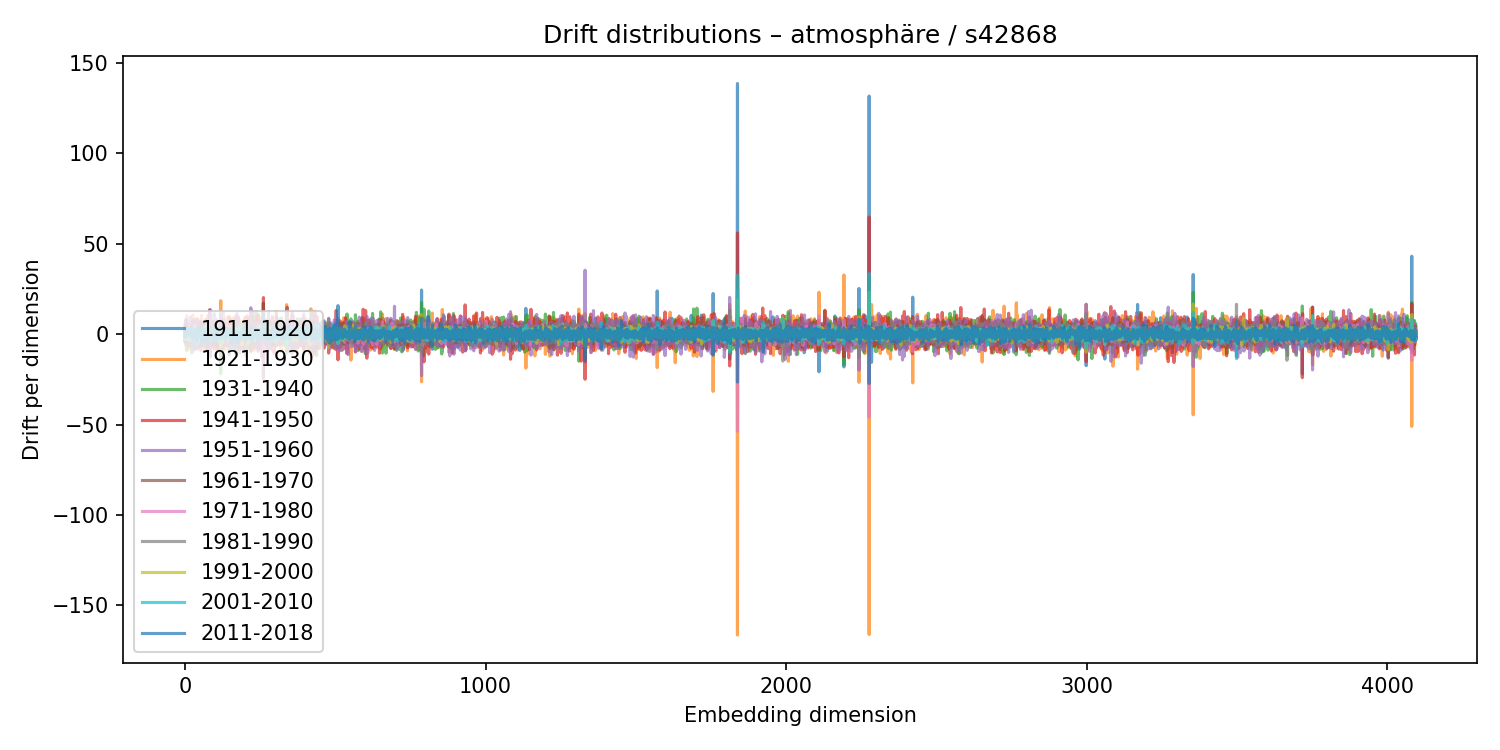

The table this chart was drawn from, first rows:
1911-1920, 1921-1930, 1931-1940, 1941-1950, 1951-1960, 1961-1970, 1971-1980, 1981-1990, 1991-2000, 2001-2010, 2011-2018
1.333, 0.04491, -0.6324, -3.838, 1.865, 1.243, 1.206, -2.857, -0.7931, 3.055, -1.13
-0.9483, -4.113, 5.636, -1.616, 4.204, -4.136, 0.3358, 2.844, -3.03, 0.5274, 1.976
1.877, -4.917, -2.051, 0.58, 7.905, -2.716, 1.986, 0.3871, -2.079, 2.987, -1.929
-2.576, 7.111, -1.448, -4.377, 6.145, -2.799, 0.2326, 0.5061, 0.2622, 0.4409, 0.8678
-6.234, 8.093, 0.5663, -4.094, 0.6257, 4.804, -2.288, 2.703, -1.109, -0.1026, -0.9647
1.652, 3.221, -8.88, 8.182, -5.004, 1.303, 1.159, -2.865, 2.088, -2.546, 2.033
-3.898, 10.22, -7.569, 4.151, -2.7, -2.228, 0.6732, 2.746, -1.357, 0.7999, -0.5846
-4.263, 2.904, 4.842, -4.45, 2.278, 0.3373, 1.28, -1.52, 1.989, -2.028, 0.1733
-1.967, 3.55, -5.392, 3.026, -0.8865, 1.129, -0.9643, -0.1131, 1.538, -1.57, -0.4547
3.701, -0.5072, 3.347, -0.7172, -0.1715, -0.3061, -2.323, 3.884, -0.8382, 1.137, 0.5494
4.002, -8.944, 4.196, -3.58, 6.539, -1.115, -1.619, 1.943, 1.049, -1.807, 1.557
-3.911, -3.756, 3.393, 1.66, -3.453, -0.5937, 1.831, -1.646, -0.5164, 0.6006, 0.009568
0.9987, 1.597, -1.498, -1.575, 1.044, -2.691, 2.891, -0.9939, 0.7047, 0.4587, -0.1658
1.606, -0.2253, 1.757, -1.62, 1.427, -2.66, 2.164, 0.9138, -0.6926, -0.2475, 1.533
-0.2396, 2.544, 1.101, -5.146, 4.359, -0.8438, 2.379, -0.3136, -3.394, 1.6, 1.094
3.768, -6.086, 2.852, -2.38, 3.635, -3.207, 4.66, -4.699, 0.6455, 0.8696, -0.7342
0.843, -1.042, 5.334, -6.829, 1.829, -0.5086, 1.382, -0.776, -0.9665, 2.543, 1.537
-2.058, 3.534, -0.9604, 1.718, -3.72, 1.467, 1.828, -1.651, -0.06418, 1.611, -0.8321
1.106, -5.318, 3.388, -5.039, 9.42, -0.2108, -2.222, -2.613, 1.83, 0.4934, -0.404
1.38, 1.292, 0.7102, -3.999, 3.635, -0.0642, 0.3899, -1.9, -1.298, 1.247, 3.32
3.089, -2.149, -0.4464, -4.301, 4.357, 2.164, 1.305, -7.463, 1.249, 2.118, 1.972
-2.483, 4.598, -4.253, -1.849, 1.849, 0.03514, 2.68, -5.68, 3.066, -1.448, 4.022
0.6264, -0.6582, 2.757, -5.937, 5.188, 2.166, -0.8623, -1.537, 1.243, 0.6599, -1.814
-4.766, 5.476, -10.35, 5.407, -1.59, 3.645, 0.5616, -3.467, -2.349, 1.959, -0.1068
0.4324, -0.3019, 1.49, 2.1, -1.03, -2.619, 0.0701, 0.06716, 2.959, -3.056, -1.48
-1.183, -0.8662, -1.257, -3.374, 5.508, -1.827, 1.217, 1.686, -2.106, 0.937, 1.129
-6.076, 10.66, -4.838, -7, 5.692, 0.2938, -1.025, -0.6573, -1.519, 1.071, -2.552
3.679, -3.536, 2.537, 7.855, -8.847, 3.556, -2.435, -1.217, 0.07367, 1.542, -1.886
2.416, 0.8121, -1.36, -0.9585, 2.069, -3.662, 3.466, 0.2232, -1.829, 0.2124, -1.744
-2.291, 4.121, -2.091, 5.108, -3.357, -3.243, -2.162, 4.065, 1.262, -0.6318, -1.606
-2.46, -1.053, 6.774, -6.814, 7.147, -1.703, 1.86, -2.561, 3.318, -1.969, -1.323
0.5032, 0.7208, -0.32, 1.54, -1.298, 0.9967, 2.492, -6.818, 3.981, 0.3683, 1.373
-5.199, 6.287, -8.585, 3.003, 1.051, 1.888, -1.797, 1.71, -2.068, -1.099, 1.417
-5.171, 1.56, 0.544, -4.963, 0.8064, 0.1013, 1.892, -0.1389, -1.175, 0.6637, -1.532
-1.556, -4.82, 1.565, 7.874, -6.614, 2.279, -3.126, -0.7566, 0.03704, -0.4126, 2.71
-0.7788, -2.375, 3.082, -4.042, 0.8915, -0.1608, 5.037, -5.028, -0.9957, 1.775, 1.203
2.561, 1.735, -1.499, 4.666, -3.395, 0.9969, -0.7747, 0.4972, -0.7016, 0.9583, 0.1757
0.4252, -1.085, -0.4504, -2.349, 8.377, -1.32, 0.3135, -2.203, 0.123, 1.55, -1.244
1.813, 4.959, -1.648, -2.556, -1.768, -0.2444, 0.5837, -1.8, -0.3282, 2.89, -0.2592
-3.904, 0.1246, -0.1945, 3.828, -4.979, 1.686, 0.7905, 1.16, -0.3026, -2.448, 1.625
0.5677, -2.593, 3.558, -8.258, 4.807, -0.04396, -1.397, 2.79, -1.072, 2.637, -3.17
0.7539, -2.861, 2.354, 8.427, -8.003, 0.5414, -1.894, -0.7535, 1.025, -0.8905, 1.738
-1.445, 2.473, -2.068, 3.067, -1.728, -1.529, 0.6519, 0.8143, 0.4243, -5.619, 3.972
-1.654, -1.899, 3.585, -7.7, 8.028, -3.807, 2.871, 1.467, 2.988, -4.051, 0.6464
-5.095, 1.616, 3.005, -0.8632, -1.038, -0.7514, 1.774, 0.6812, -3.112, -0.4822, 1.353
3.63, -7.585, 3.186, -1.932, 3.563, -1.48, 0.1364, -1.215, 0.4452, -1.807, 0.1975
6.327, -6.18, -1.159, 1.474, -0.4001, -0.2543, -0.6862, 0.5638, 0.1738, 1.953, -0.7318
-1.814, -2.495, 1.636, -3.766, 5.876, 1.736, -0.3353, -1.19, -2.001, 2.526, 0.2892
0.4433, 4.442, -2.919, -0.5671, 1.114, -2.609, 3.568, 0.7877, -0.3371, -0.06801, -0.9017
-5.43, 2.029, 0.3782, 0.03623, -3.021, 1.679, 0.669, -2.013, 0.9727, 0.7225, 1.134
-2.819, 3.721, -1.87, 2.154, -2.747, -1.538, 1.088, 0.04273, -1.076, 0.6038, 3.661
-0.2351, -0.4699, -3.734, 7.289, -9.094, 3.911, -1.661, -2.376, 0.935, 1.221, 3.644
3.609, -5.301, -0.3032, 5.474, -2.672, 1.807, -4.028, 1.887, -0.2426, 2.066, 0.5518
-1.846, -1.751, 5.948, -0.9754, 2.493, -6.721, -0.5421, 3.175, -1.116, 1.234, 2.217
1.549, -6.333, 2.223, 2.38, -3.38, -2.165, 1.058, -3.665, 1.118, 2.038, 3.01
-5.799, 10.26, -6.466, 2.731, -3.885, 2.062, 0.6997, -0.6142, 0.3935, -2.448, 4.09
1.104, -2.535, 4.132, 1.385, -4.333, -0.6818, -0.1895, 0.3563, 2.298, -0.8897, -4.659
4.266, -9.126, 3.126, 2.008, -2.882, 1.779, 0.3222, -5.311, 1.998, 1.296, 1.704
-2.318, 1.155, -0.9128, -1.08, 3.066, -2.438, 2.764, -2.047, 1.377, -1.923, -2.357
-1.376, 0.5084, -1.494, 0.5782, 2.825, -3.045, -0.4314, 1.502, 0.9427, -0.575, 1.484
... 4,036 more rows
